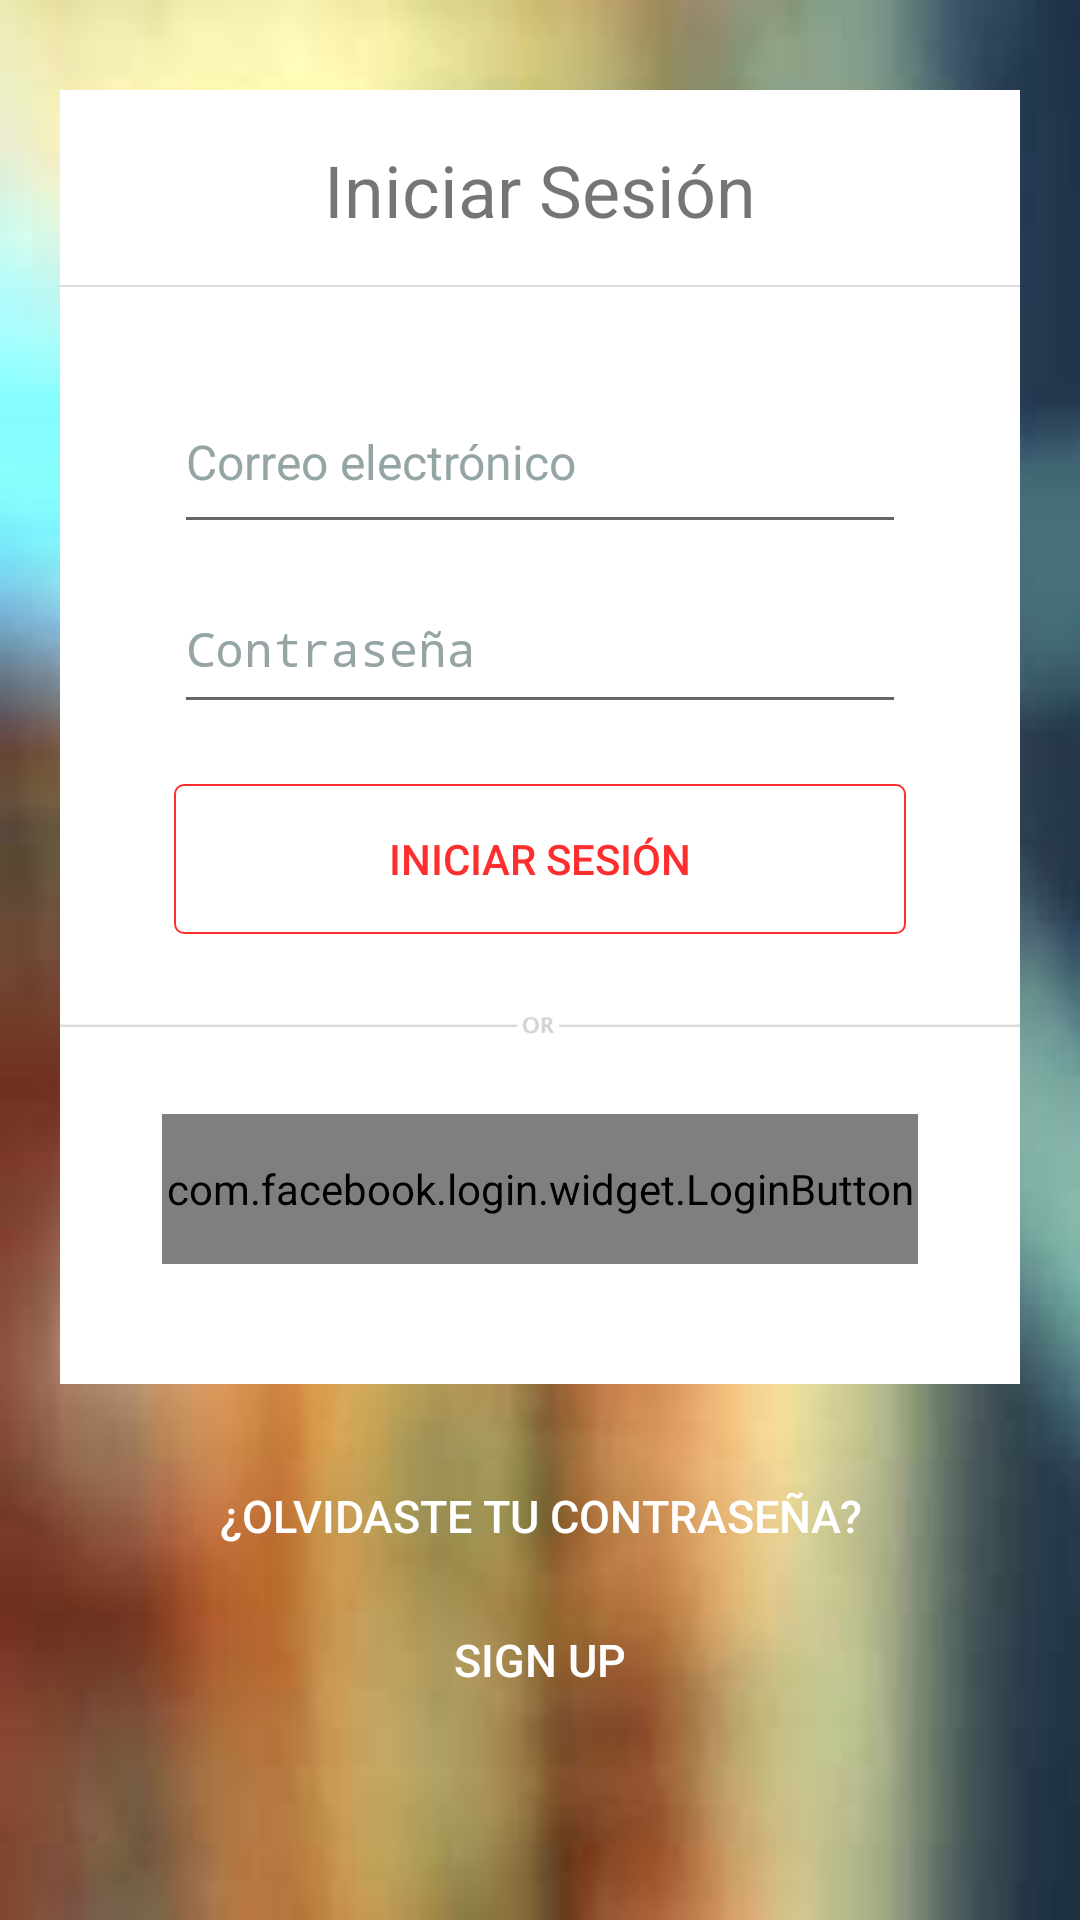

Android layout source for this screen:
<!-- AndroidManifest.xml: application theme AppTheme -->
<!-- res/layout/sign_up01.xml -->
<?xml version="1.0" encoding="utf-8"?>
<LinearLayout xmlns:android="http://schemas.android.com/apk/res/android"
    xmlns:tools="http://schemas.android.com/tools"
    android:layout_width="match_parent"
    android:layout_height="match_parent"
    android:orientation="vertical">

    <ScrollView
        android:layout_width="match_parent"
        android:layout_height="match_parent"
        android:background="@drawable/fondo">

        <LinearLayout
            android:layout_width="match_parent"
            android:layout_height="wrap_content"
            android:orientation="vertical"
            android:weightSum="1">

            <LinearLayout
                android:id="@+id/sign_up_data"
                android:layout_width="match_parent"
                android:layout_height="wrap_content"
                android:layout_marginBottom="20dp"
                android:layout_marginEnd="20dp"
                android:layout_marginStart="20dp"
                android:layout_marginTop="30dp"
                android:background="#ffffff"
                android:orientation="vertical">

                <LinearLayout
                    android:id="@+id/sign_up_title"
                    android:layout_width="match_parent"
                    android:layout_height="match_parent"
                    android:layout_marginTop="15dp"
                    android:orientation="horizontal">

                    <TextView
                        android:id="@+id/title_register"
                        android:layout_width="100dp"
                        android:layout_height="wrap_content"
                        android:layout_marginTop="2dp"
                        android:layout_weight="0.86"
                        android:text="Iniciar Sesión"
                        android:textAlignment="center"
                        android:textColor="@color/abc_secondary_text_material_light"
                        android:textSize="24sp" />
                </LinearLayout>

                <ImageView
                    android:id="@+id/imageView3"
                    android:layout_width="match_parent"
                    android:layout_height="wrap_content"
                    android:layout_marginBottom="30dp"
                    android:layout_marginTop="15dp"
                    android:src="@drawable/barra_gris" />

                <LinearLayout
                    android:id="@+id/email_area"
                    android:layout_width="match_parent"
                    android:layout_height="match_parent"
                    android:orientation="vertical">

                    <EditText
                        android:id="@+id/editTextLoginEmail"
                        android:layout_width="match_parent"
                        android:layout_height="50dp"
                        android:layout_marginEnd="38dp"
                        android:layout_marginStart="38dp"
                        android:layout_marginTop="5dp"
                        android:ems="10"
                        android:hint="@string/edittext_email"
                        android:inputType="textEmailAddress"
                        android:paddingBottom="10dp"
                        android:paddingTop="5dp"
                        android:textColor="@color/abc_search_url_text_pressed"
                        android:textColorHint="#95a5a6"
                        android:textSize="16sp" />

                </LinearLayout>

                <LinearLayout
                    android:id="@+id/password_area"
                    android:layout_width="match_parent"
                    android:layout_height="match_parent"
                    android:orientation="vertical">

                    <EditText
                        android:id="@+id/editTextLoginPassword"
                        android:layout_width="match_parent"
                        android:layout_height="50dp"
                        android:layout_marginEnd="38dp"
                        android:layout_marginStart="38dp"
                        android:layout_marginTop="10dp"
                        android:ems="10"
                        android:hint="@string/edittext_password"
                        android:inputType="textPassword"
                        android:paddingBottom="10dp"
                        android:textColor="@color/abc_search_url_text_pressed"
                        android:textColorHint="#95a5a6"
                        android:textIsSelectable="false"
                        android:textSize="16sp" />
                </LinearLayout>

                <Button
                    android:id="@+id/btnLoginSignIn"
                    android:layout_width="match_parent"
                    android:layout_height="50dp"
                    android:layout_marginBottom="20dp"
                    android:layout_marginEnd="38dp"
                    android:layout_marginStart="38dp"
                    android:layout_marginTop="20dp"
                    android:allowUndo="false"
                    android:background="@drawable/btn_border"
                    android:singleLine="false"
                    android:text="@string/login"
                    android:textColor="#FE2E2E" />

                <ImageView
                    android:id="@+id/imageView6"
                    android:layout_width="match_parent"
                    android:layout_height="20dp"
                    android:src="@drawable/barra_gris_or" />

                <LinearLayout
                    android:id="@+id/btn_social_area"
                    android:layout_width="match_parent"
                    android:layout_height="match_parent"
                    android:layout_marginBottom="30dp"
                    android:orientation="vertical">

                    
                        
                        
                        
                        
                        
                        
                        
                        

                    <com.facebook.login.widget.LoginButton
                        xmlns:fb="http://schemas.android.com/apk/res-auto"
                        android:id="@+id/btn_register_facebook"

                        android:layout_width="match_parent"

                        android:drawableLeft="@null"
                        fb:com_facebook_confirm_logout="false"
                        fb:com_facebook_login_text=""
                        fb:com_facebook_logout_text=""
                        style="@style/FacebookLoginButton"

                        />


                    
                        
                        

                        

                        

                    
                        
                        
                        
                        
                        
                        
                        
                        

                </LinearLayout>


            </LinearLayout>

            <Button
                android:id="@+id/btnLoginResetPassword"
                android:layout_width="match_parent"
                android:layout_height="match_parent"
                android:layout_weight="2.84"

                android:singleLine="false"
                android:text="@string/title_forgot_password"
                android:textAlignment="center"
                android:textColor="#ffffff"
                android:textSize="15sp"
                android:background="@null"
                />


            <Button
                android:id="@+id/btnLoginSignUp"
                android:layout_width="match_parent"
                android:layout_height="match_parent"
                android:singleLine="false"
                android:text="@string/btn_link_to_sign_up"
                android:textAlignment="center"
                android:textColor="#ffffff"
                android:textSize="15sp"
                android:background="@null"
                />


        </LinearLayout>
    </ScrollView>

    <ProgressBar
        style="?android:attr/progressBarStyle"
        android:layout_width="match_parent"
        android:layout_height="wrap_content"
        android:id="@+id/progressBar2" />

</LinearLayout>
<!-- resources referenced by this layout -->
<resources>
  <!-- drawable barra_gris: png bitmap (drawable, 485 bytes) -->
  <!-- drawable barra_gris_or: png bitmap (drawable, 1091 bytes) -->
  <!-- drawable btn_border (drawable) -->
  <?xml version="1.0" encoding="utf-8"?>
  <shape xmlns:android="http://schemas.android.com/apk/res/android"
      android:shape="rectangle">
  
      <corners android:radius="3dp" />
      <stroke android:width="2px" android:color="#FE2E2E" />
  </shape>
  <!-- drawable button_facebook_login: png bitmap (drawable, 4655 bytes) -->
  <!-- drawable button_google_login: png bitmap (drawable, 4416 bytes) -->
  <!-- drawable fondo: jpg bitmap (drawable, 28059 bytes) -->
  <string name="btn_link_to_sign_up">SIGN UP</string>
  <string name="edittext_email">Correo electrónico</string>
  <string name="edittext_password">Contraseña</string>
  <string name="login">Iniciar Sesión</string>
  <string name="title_forgot_password">¿Olvidaste tu contraseña?</string>
  <style name="FacebookLoginButton">
  
          <item name="android:textSize">30sp</item>
          <item name="android:layout_height">50dp</item>
          <item name="android:layout_marginBottom">10dp</item>
          <item name="android:layout_marginEnd">34dp</item>
          <item name="android:layout_marginStart">34dp</item>
          <item name="android:layout_marginTop">20dp</item>
  
      </style>
  <style name="GoogleSignInButton">
          <item name="android:textSize">30sp</item>
          <item name="android:layout_height">45dp</item>
          <item name="android:layout_marginBottom">10dp</item>
          <item name="android:layout_marginEnd">34dp</item>
          <item name="android:layout_marginStart">34dp</item>
          <item name="android:layout_marginTop">20dp</item>
  
      </style>
  <style name="AppTheme" parent="Theme.AppCompat.Light.NoActionBar">
          
          <item name="colorPrimary">@color/colorPrimary</item>
          <item name="colorPrimaryDark">@color/colorPrimaryDark</item>
          <item name="colorAccent">@color/colorAccent</item>
          <item name="android:textColorHint">@color/secondary_text</item>
      </style>
  <color name="colorPrimary">#fcfcfc</color>
  <color name="colorPrimaryDark">#303f9f</color>
  <color name="colorAccent">#27ae60</color>
  <color name="secondary_text">#b4b4b4</color>
</resources>
